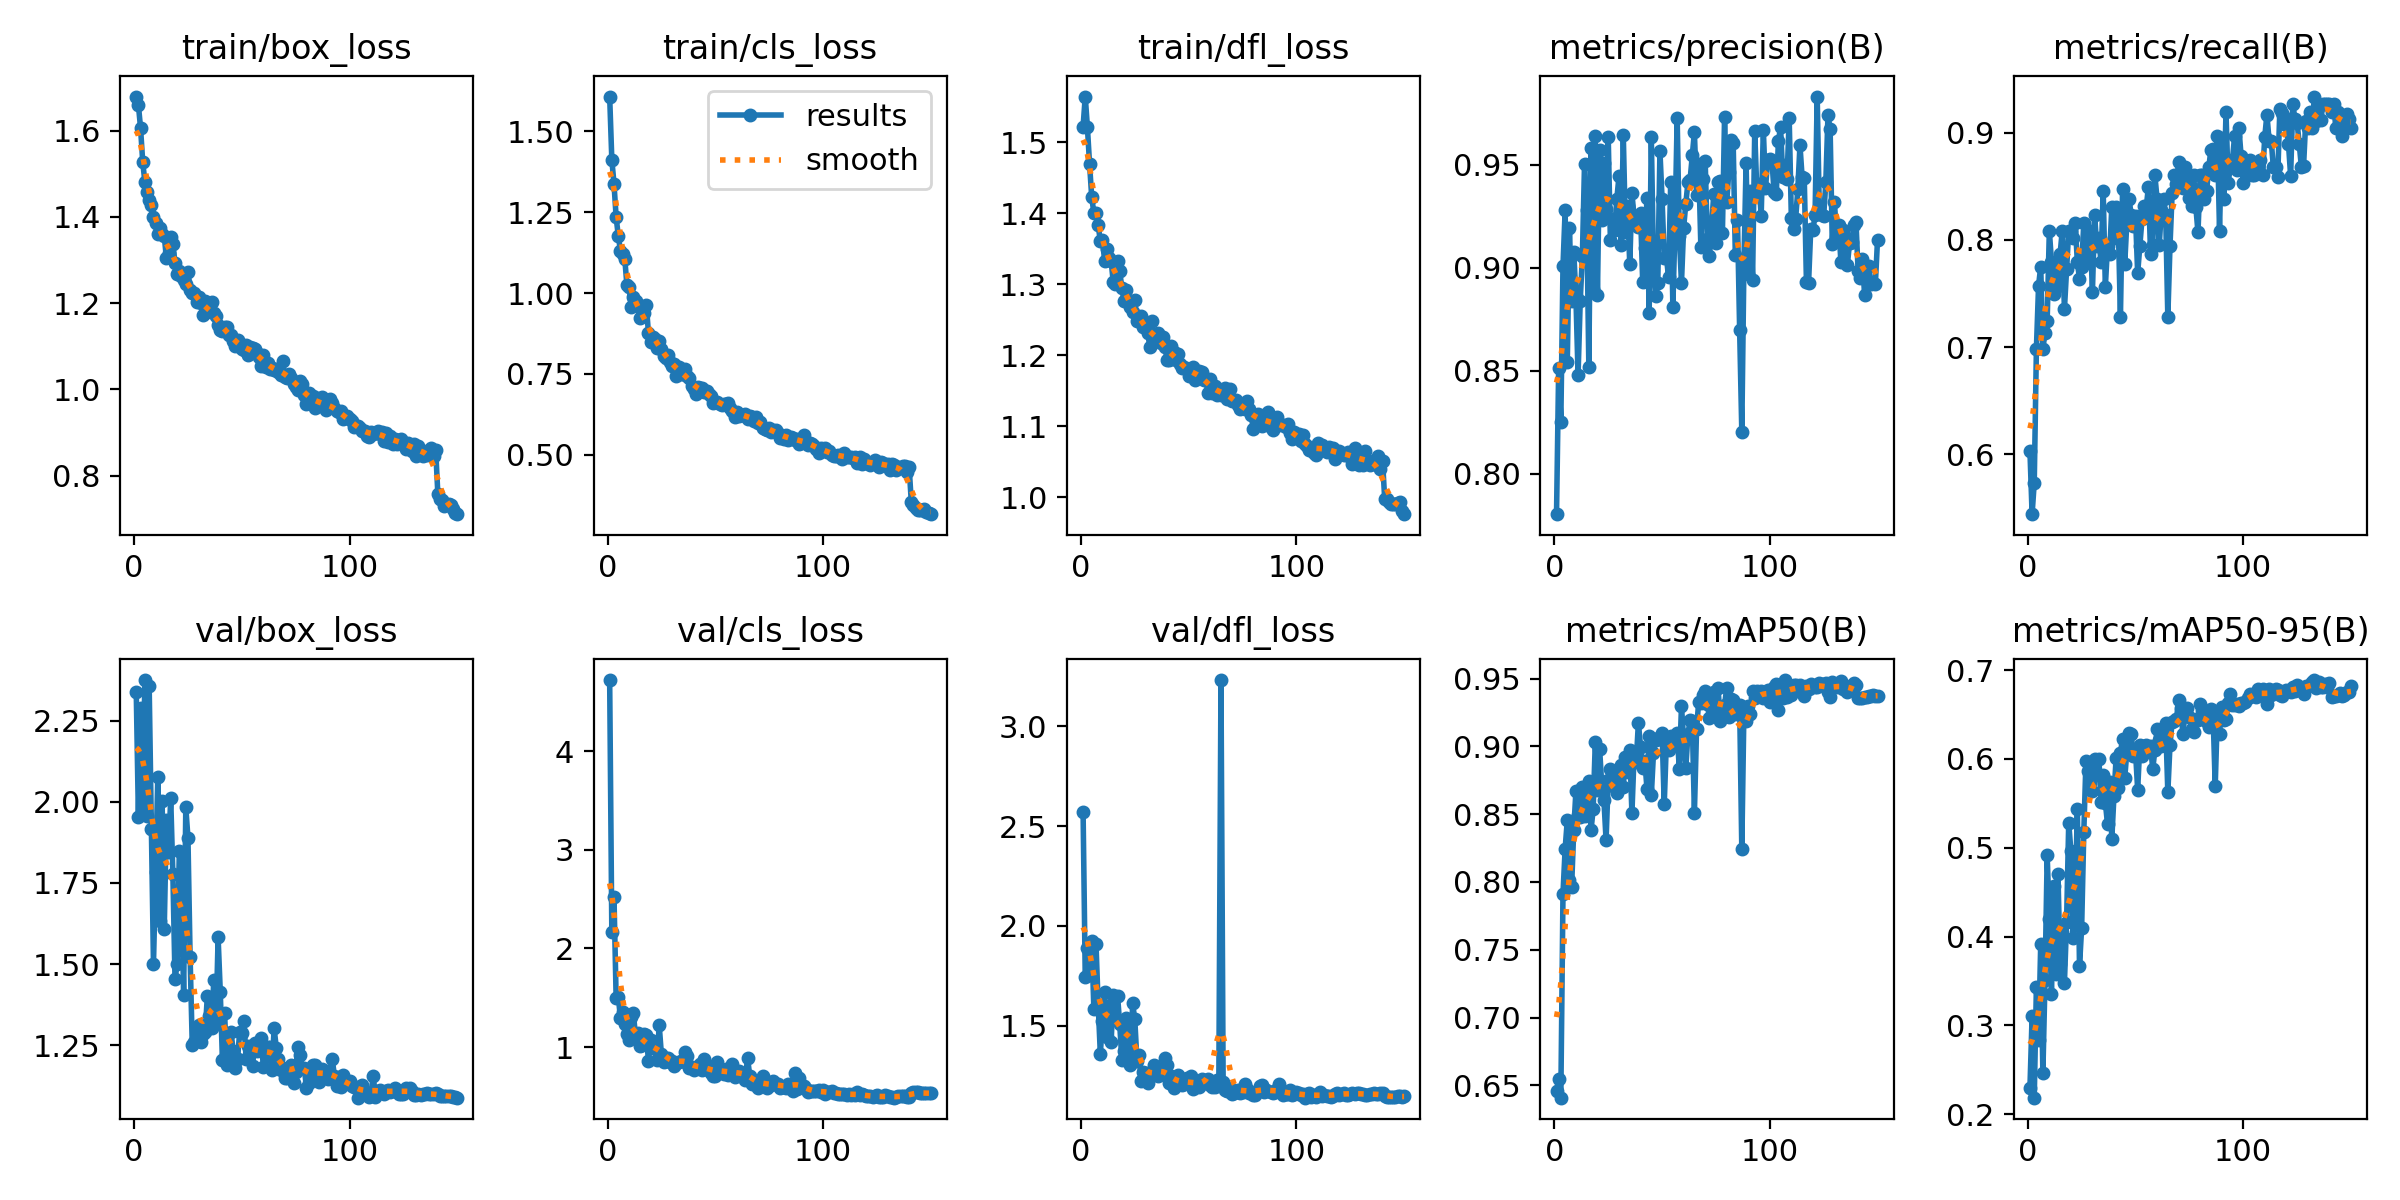

Source data for this figure (header and first rows):
epoch, train/box_loss, train/cls_loss, train/dfl_loss, metrics/precision(B), metrics/recall(B), metrics/mAP50(B), metrics/mAP50-95(B), val/box_loss, val/cls_loss, val/dfl_loss, lr/pg0, lr/pg1, lr/pg2
1, 1.679, 1.608, 1.522, 0.7804, 0.6029, 0.6461, 0.2298, 2.339, 4.721, 2.571, 0.07015, 0.003316, 0.003316
2, 1.659, 1.413, 1.564, 0.8515, 0.5441, 0.6546, 0.3102, 1.955, 2.163, 1.743, 0.04015, 0.006649, 0.006649
3, 1.606, 1.339, 1.521, 0.8251, 0.5735, 0.6409, 0.2185, 2.289, 2.526, 1.887, 0.01015, 0.009978, 0.009978
4, 1.528, 1.235, 1.47, 0.9008, 0.6985, 0.7914, 0.3435, 1.992, 1.498, 1.754, 0.00999, 0.00999, 0.00999
5, 1.481, 1.177, 1.423, 0.9279, 0.7573, 0.8245, 0.2839, 2.375, 1.508, 1.924, 0.009983, 0.009983, 0.009983
6, 1.458, 1.131, 1.401, 0.8542, 0.7752, 0.8456, 0.3918, 1.957, 1.298, 1.583, 0.009973, 0.009973, 0.009973
7, 1.439, 1.122, 1.401, 0.9193, 0.6985, 0.8017, 0.246, 2.358, 1.352, 1.908, 0.009961, 0.009961, 0.009961
8, 1.427, 1.107, 1.383, 0.884, 0.7132, 0.7961, 0.3512, 1.917, 1.237, 1.605, 0.009947, 0.009947, 0.009947
9, 1.401, 1.025, 1.361, 0.9079, 0.7248, 0.8385, 0.4913, 1.499, 1.136, 1.36, 0.009931, 0.009931, 0.009931
10, 1.386, 1.018, 1.362, 0.8862, 0.8088, 0.8668, 0.4201, 1.783, 1.074, 1.525, 0.009912, 0.009912, 0.009912
11, 1.361, 0.958, 1.333, 0.8478, 0.7794, 0.8496, 0.3347, 2.076, 1.303, 1.671, 0.009892, 0.009892, 0.009892
12, 1.373, 0.9884, 1.35, 0.8839, 0.75, 0.8476, 0.457, 1.633, 1.349, 1.44, 0.009869, 0.009869, 0.009869
13, 1.359, 0.9752, 1.337, 0.9058, 0.7773, 0.8697, 0.3579, 2.001, 1.103, 1.599, 0.009845, 0.009845, 0.009845
14, 1.356, 0.96, 1.333, 0.9504, 0.7573, 0.8486, 0.4708, 1.609, 1.142, 1.416, 0.009818, 0.009818, 0.009818
15, 1.303, 0.9226, 1.303, 0.928, 0.7868, 0.8631, 0.3686, 1.944, 1.007, 1.654, 0.009789, 0.009789, 0.009789
16, 1.315, 0.9298, 1.301, 0.8519, 0.8088, 0.8743, 0.4049, 1.845, 1.02, 1.535, 0.009758, 0.009758, 0.009758
17, 1.354, 0.9369, 1.333, 0.9583, 0.7353, 0.838, 0.3473, 2.012, 1.128, 1.649, 0.009725, 0.009725, 0.009725
18, 1.337, 0.9637, 1.318, 0.8899, 0.7724, 0.8535, 0.4164, 1.776, 1.123, 1.506, 0.00969, 0.00969, 0.00969
19, 1.293, 0.8765, 1.295, 0.9642, 0.8088, 0.9033, 0.5282, 1.453, 0.8627, 1.326, 0.009652, 0.009652, 0.009652
20, 1.268, 0.8482, 1.277, 0.887, 0.8082, 0.8677, 0.4965, 1.501, 1.069, 1.374, 0.009613, 0.009613, 0.009613
21, 1.275, 0.8636, 1.292, 0.9571, 0.8015, 0.8983, 0.3978, 1.85, 0.9882, 1.54, 0.009572, 0.009572, 0.009572
22, 1.262, 0.8579, 1.275, 0.9231, 0.8162, 0.8716, 0.4389, 1.733, 0.9919, 1.472, 0.009529, 0.009529, 0.009529
23, 1.253, 0.8306, 1.268, 0.9508, 0.7794, 0.8605, 0.5434, 1.406, 0.8668, 1.304, 0.009484, 0.009484, 0.009484
24, 1.244, 0.8506, 1.26, 0.9285, 0.7639, 0.8309, 0.3663, 1.983, 1.22, 1.611, 0.009437, 0.009437, 0.009437
25, 1.271, 0.8275, 1.278, 0.9634, 0.775, 0.8752, 0.41, 1.889, 0.9281, 1.531, 0.009388, 0.009388, 0.009388
26, 1.23, 0.8039, 1.248, 0.9137, 0.8162, 0.8833, 0.5177, 1.522, 0.8536, 1.323, 0.009337, 0.009337, 0.009337
27, 1.224, 0.8005, 1.25, 0.9239, 0.7794, 0.8707, 0.5974, 1.25, 0.8883, 1.355, 0.009284, 0.009284, 0.009284
28, 1.224, 0.8076, 1.256, 0.9184, 0.7868, 0.8748, 0.5863, 1.26, 0.8876, 1.224, 0.009229, 0.009229, 0.009229
29, 1.202, 0.7873, 1.24, 0.9336, 0.8088, 0.8656, 0.5723, 1.302, 0.8473, 1.265, 0.009173, 0.009173, 0.009173
30, 1.214, 0.7727, 1.244, 0.9445, 0.7511, 0.8824, 0.5635, 1.312, 0.859, 1.263, 0.009115, 0.009115, 0.009115
31, 1.201, 0.7789, 1.232, 0.9112, 0.8235, 0.8865, 0.6004, 1.259, 0.8079, 1.214, 0.009055, 0.009055, 0.009055
32, 1.172, 0.7439, 1.211, 0.9643, 0.7941, 0.8701, 0.582, 1.283, 0.835, 1.251, 0.008993, 0.008993, 0.008993
33, 1.205, 0.7707, 1.248, 0.9175, 0.8015, 0.8925, 0.6005, 1.29, 0.8487, 1.252, 0.008929, 0.008929, 0.008929
34, 1.18, 0.7507, 1.222, 0.9298, 0.7791, 0.881, 0.5517, 1.401, 0.8599, 1.304, 0.008864, 0.008864, 0.008864
35, 1.185, 0.7494, 1.228, 0.9016, 0.8456, 0.8974, 0.5817, 1.339, 0.864, 1.265, 0.008797, 0.008797, 0.008797
36, 1.201, 0.765, 1.232, 0.9363, 0.7563, 0.8507, 0.5508, 1.302, 0.9475, 1.248, 0.008729, 0.008729, 0.008729
37, 1.176, 0.7441, 1.218, 0.9246, 0.7941, 0.8938, 0.5266, 1.452, 0.911, 1.278, 0.008658, 0.008658, 0.008658
38, 1.17, 0.7371, 1.226, 0.921, 0.7868, 0.8884, 0.5736, 1.314, 0.7883, 1.259, 0.008587, 0.008587, 0.008587
39, 1.15, 0.7112, 1.212, 0.92, 0.8309, 0.9175, 0.51, 1.582, 0.7994, 1.335, 0.008513, 0.008513, 0.008513
40, 1.137, 0.7039, 1.194, 0.9267, 0.8015, 0.8998, 0.5586, 1.415, 0.771, 1.302, 0.008438, 0.008438, 0.008438
41, 1.135, 0.686, 1.193, 0.8931, 0.8309, 0.8843, 0.6012, 1.204, 0.7893, 1.212, 0.008362, 0.008362, 0.008362
42, 1.144, 0.7094, 1.213, 0.9097, 0.8145, 0.889, 0.5673, 1.348, 0.7836, 1.245, 0.008284, 0.008284, 0.008284
43, 1.145, 0.7076, 1.204, 0.9341, 0.7279, 0.8686, 0.6071, 1.189, 0.8293, 1.187, 0.008205, 0.008205, 0.008205
44, 1.126, 0.7063, 1.194, 0.8781, 0.8476, 0.9077, 0.6228, 1.211, 0.763, 1.214, 0.008125, 0.008125, 0.008125
45, 1.126, 0.6929, 1.202, 0.9636, 0.7778, 0.8638, 0.5789, 1.289, 0.8748, 1.25, 0.008043, 0.008043, 0.008043
46, 1.113, 0.6962, 1.188, 0.9026, 0.8174, 0.8949, 0.6083, 1.233, 0.8076, 1.218, 0.007959, 0.007959, 0.007959
47, 1.1, 0.6868, 1.182, 0.8864, 0.8382, 0.9047, 0.6289, 1.179, 0.7727, 1.201, 0.007875, 0.007875, 0.007875
48, 1.113, 0.6828, 1.184, 0.8926, 0.8235, 0.9066, 0.6277, 1.206, 0.7358, 1.205, 0.007789, 0.007789, 0.007789
49, 1.102, 0.6596, 1.181, 0.9567, 0.8128, 0.9055, 0.603, 1.29, 0.7104, 1.239, 0.007702, 0.007702, 0.007702
50, 1.094, 0.6639, 1.171, 0.9332, 0.8223, 0.91, 0.6082, 1.288, 0.7114, 1.213, 0.007614, 0.007614, 0.007614
51, 1.091, 0.6617, 1.175, 0.9048, 0.769, 0.8572, 0.5655, 1.324, 0.8489, 1.248, 0.007525, 0.007525, 0.007525
52, 1.103, 0.6567, 1.184, 0.9052, 0.7941, 0.9039, 0.6152, 1.207, 0.776, 1.185, 0.007435, 0.007435, 0.007435
53, 1.08, 0.6522, 1.165, 0.8955, 0.8194, 0.8972, 0.6031, 1.246, 0.7519, 1.206, 0.007343, 0.007343, 0.007343
54, 1.099, 0.656, 1.175, 0.9417, 0.8314, 0.9079, 0.6151, 1.243, 0.7275, 1.213, 0.007251, 0.007251, 0.007251
55, 1.096, 0.6572, 1.178, 0.8812, 0.8309, 0.904, 0.6153, 1.187, 0.7812, 1.19, 0.007158, 0.007158, 0.007158
56, 1.093, 0.6588, 1.177, 0.9204, 0.8496, 0.9012, 0.6084, 1.255, 0.72, 1.233, 0.007063, 0.007063, 0.007063
57, 1.085, 0.6431, 1.165, 0.9727, 0.7868, 0.9099, 0.6144, 1.232, 0.7317, 1.212, 0.006968, 0.006968, 0.006968
58, 1.075, 0.6362, 1.165, 0.9153, 0.7951, 0.8832, 0.5887, 1.24, 0.8246, 1.221, 0.006872, 0.006872, 0.006872
59, 1.053, 0.6173, 1.147, 0.8927, 0.8603, 0.9297, 0.6101, 1.273, 0.6932, 1.231, 0.006775, 0.006775, 0.006775
60, 1.079, 0.6313, 1.167, 0.9194, 0.8382, 0.9052, 0.6332, 1.183, 0.746, 1.202, 0.006678, 0.006678, 0.006678
... 90 more rows
